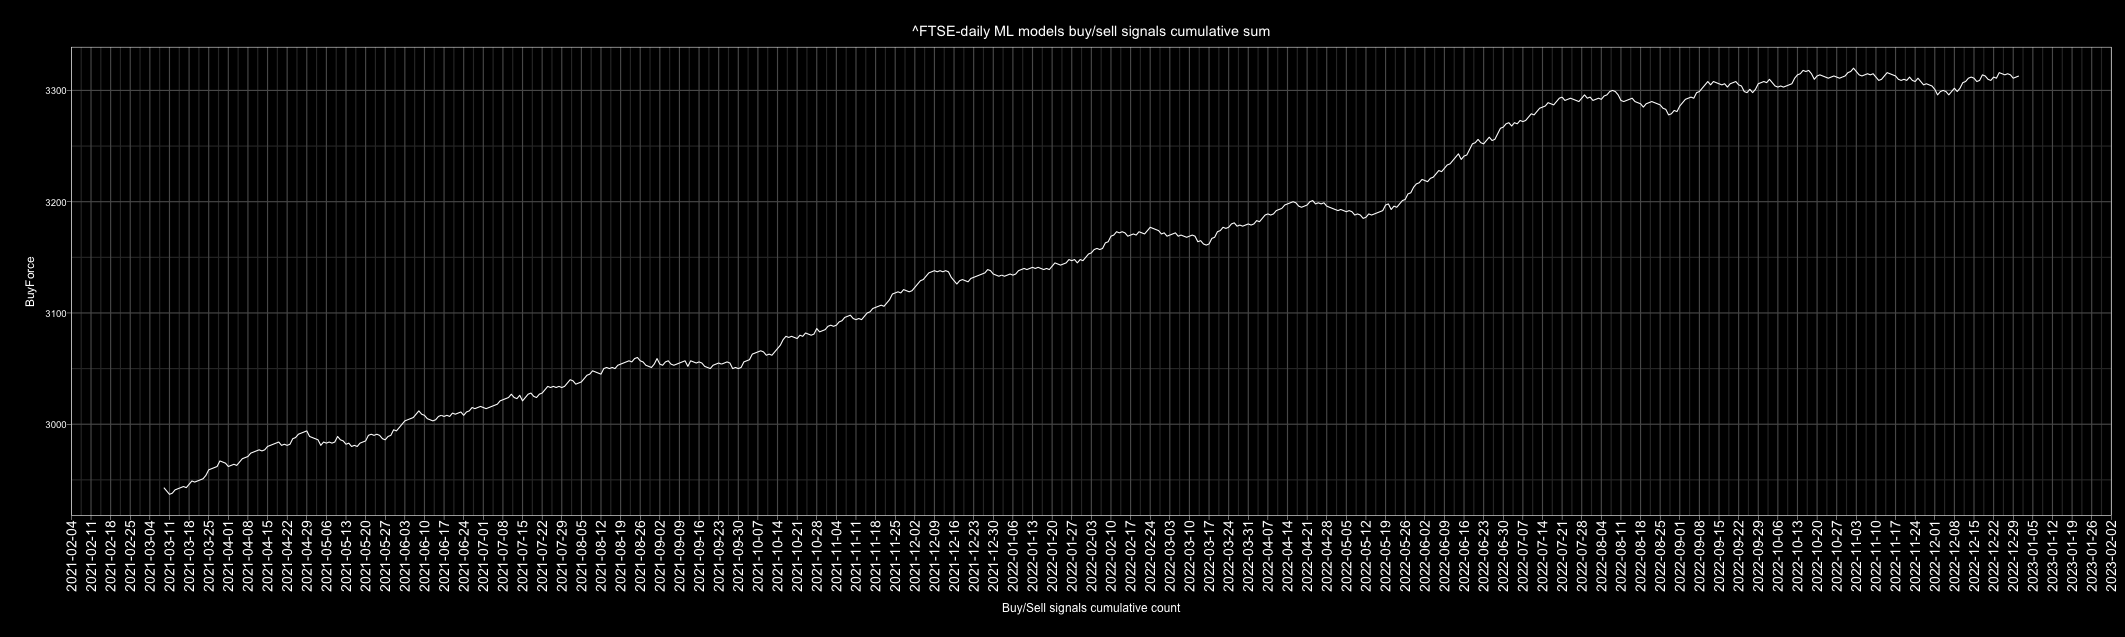

Data behind this chart, as committed beside it:
Date, buy, sell, Action, ActionID
2010-01-01, 3, 2, buy, 1
2010-01-02, 2, 3, sell, 0
2010-01-03, 4, 1, buy, 1
2010-01-04, 5, 0, buy, 1
2010-01-05, 4, 1, buy, 1
2010-01-06, 0, 5, sell, 0
2010-01-07, 2, 3, sell, 0
2010-01-08, 0, 5, sell, 0
2010-01-09, 1, 4, sell, 0
2010-01-10, 4, 1, buy, 1
2010-01-11, 4, 1, buy, 1
2010-01-12, 1, 4, sell, 0
2010-01-13, 2, 3, sell, 0
2010-01-14, 5, 0, buy, 1
2010-01-15, 2, 3, sell, 0
2010-01-16, 4, 1, buy, 1
2010-01-17, 3, 2, buy, 1
2010-01-18, 2, 3, sell, 0
2010-01-19, 0, 5, sell, 0
2010-01-20, 0, 5, sell, 0
2010-01-21, 0, 5, sell, 0
2010-01-22, 1, 4, sell, 0
2010-01-23, 1, 4, sell, 0
2010-01-24, 3, 2, buy, 1
2010-01-25, 0, 5, sell, 0
2010-01-26, 2, 3, sell, 0
2010-01-27, 1, 4, sell, 0
2010-01-28, 1, 4, sell, 0
2010-01-29, 5, 0, buy, 1
2010-01-30, 1, 4, sell, 0
2010-01-31, 1, 4, sell, 0
2010-02-01, 5, 0, buy, 1
2010-02-02, 5, 0, buy, 1
2010-02-03, 4, 1, buy, 1
2010-02-04, 2, 3, sell, 0
2010-02-05, 0, 5, sell, 0
2010-02-06, 3, 2, buy, 1
2010-02-07, 2, 3, sell, 0
2010-02-08, 5, 0, buy, 1
2010-02-09, 5, 0, buy, 1
2010-02-10, 4, 1, buy, 1
2010-02-11, 5, 0, buy, 1
2010-02-12, 5, 0, buy, 1
2010-02-13, 2, 3, sell, 0
2010-02-14, 3, 2, buy, 1
2010-02-15, 4, 1, buy, 1
2010-02-16, 4, 1, buy, 1
2010-02-17, 5, 0, buy, 1
2010-02-18, 5, 0, buy, 1
2010-02-19, 2, 3, sell, 0
2010-02-20, 4, 1, buy, 1
2010-02-21, 3, 2, buy, 1
2010-02-22, 4, 1, buy, 1
2010-02-23, 1, 4, sell, 0
2010-02-24, 4, 1, buy, 1
2010-02-25, 0, 5, sell, 0
2010-02-26, 4, 1, buy, 1
2010-02-27, 3, 2, buy, 1
2010-02-28, 3, 2, buy, 1
2010-03-01, 3, 2, buy, 1
... 4,688 more rows
